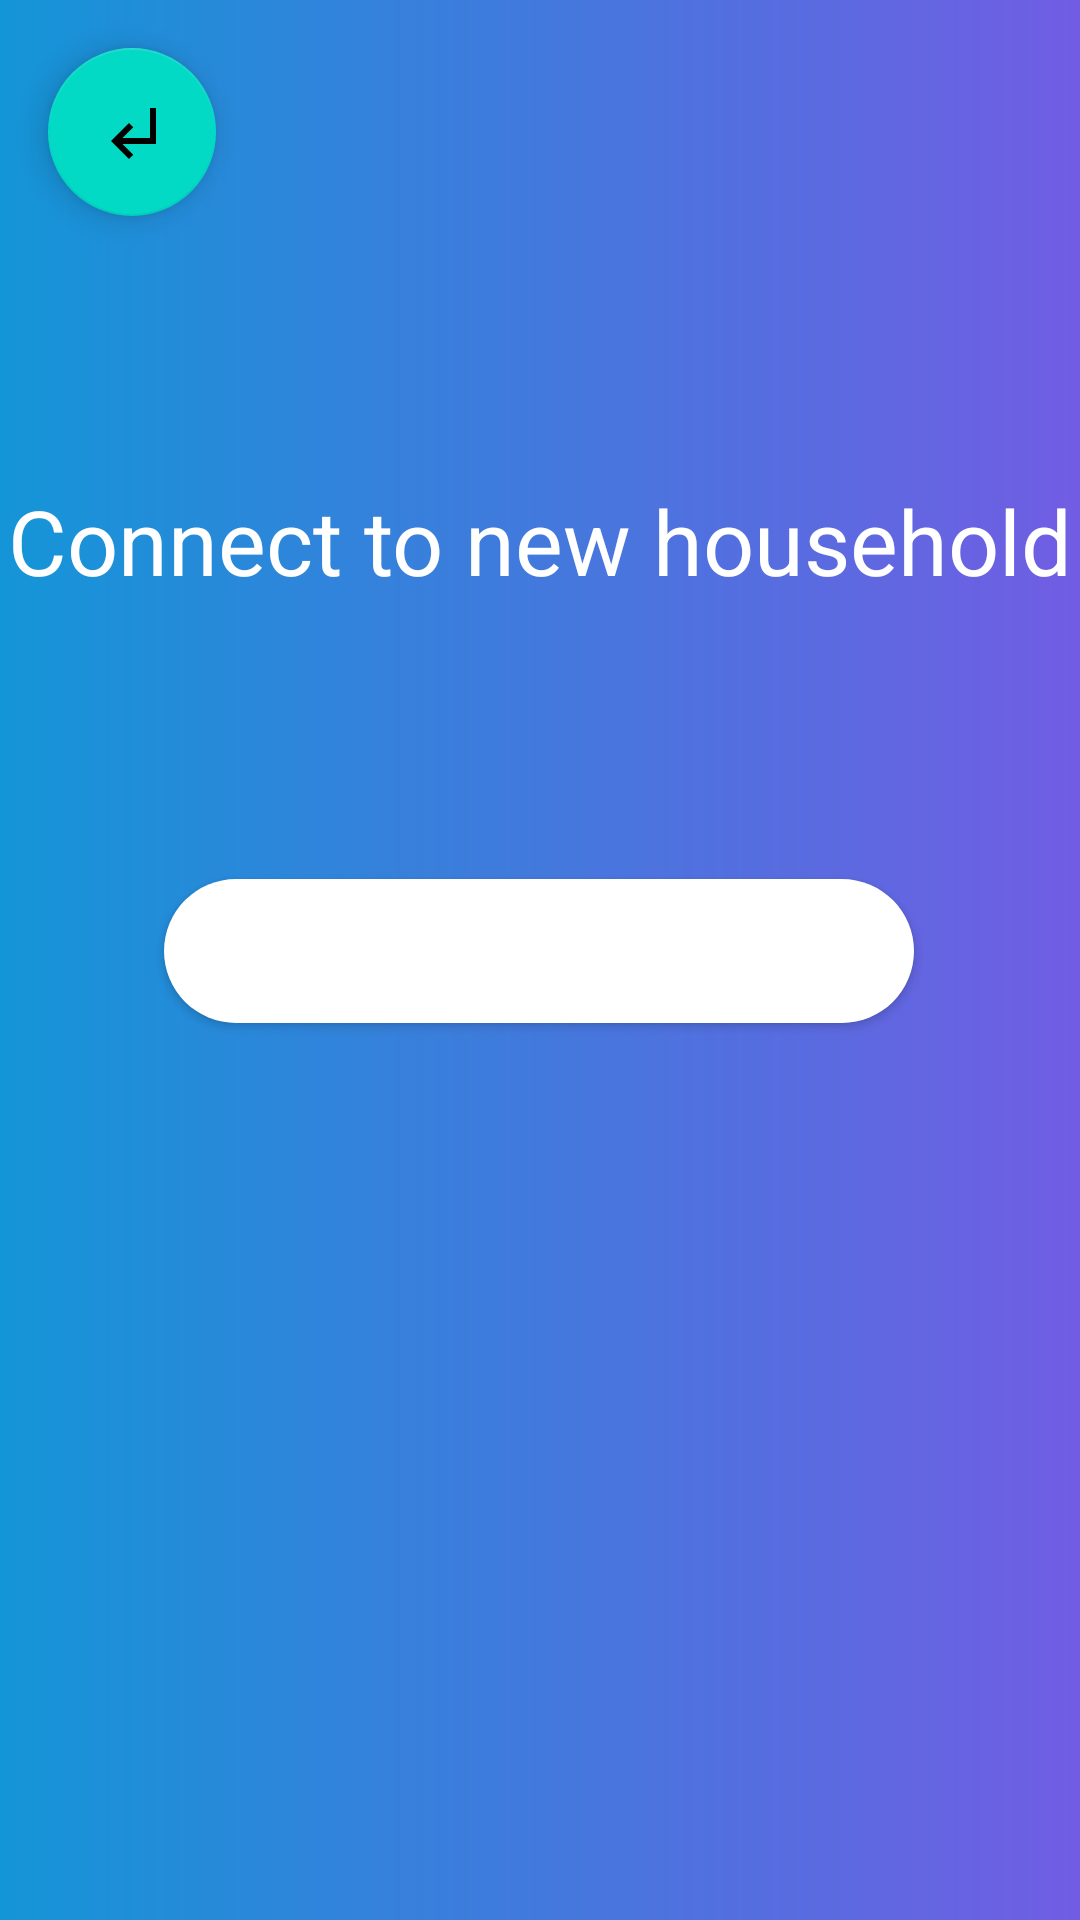

This screen was rendered from an Android layout file. Write that file and the resources it references.
<!-- AndroidManifest.xml: application theme Theme.SE2Android -->
<!-- res/layout/fragment_connect_household.xml -->
<?xml version="1.0" encoding="utf-8"?>
<androidx.constraintlayout.widget.ConstraintLayout xmlns:android="http://schemas.android.com/apk/res/android"
    xmlns:app="http://schemas.android.com/apk/res-auto"
    xmlns:tools="http://schemas.android.com/tools"
    android:layout_width="match_parent"
    android:layout_height="match_parent"
    android:background="@drawable/login_background"
    tools:context=".Household.ConnectHouseholdFragment">


    <com.google.android.material.floatingactionbutton.FloatingActionButton
        android:id="@+id/backButtonNewHousehold"
        android:layout_width="wrap_content"
        android:layout_height="wrap_content"
        android:layout_marginStart="16dp"
        android:layout_marginTop="16dp"
        android:src="@drawable/ic_baseline_subdirectory_arrow_left_48"
        app:layout_constraintStart_toStartOf="parent"
        app:layout_constraintTop_toTopOf="parent" />

    <TextView
        android:id="@+id/connectToHouseHoldText"
        android:layout_width="wrap_content"
        android:layout_height="wrap_content"
        android:layout_marginTop="160dp"
        android:gravity="center"
        android:text="@string/connect_to_new_household"
        android:textColor="@color/white"
        android:textSize="30sp"
        android:textStyle="normal"
        app:layout_constraintEnd_toEndOf="parent"
        app:layout_constraintStart_toStartOf="parent"
        app:layout_constraintTop_toTopOf="parent" />

    <Button
        android:id="@+id/joinHouseButton"
        android:layout_width="250dp"
        android:layout_height="wrap_content"
        android:layout_marginBottom="248dp"
        android:background="@drawable/custom_btn"
        android:text="@string/join_household"
        android:textColor="@color/white"
        android:textSize="15sp"
        app:layout_constraintBottom_toBottomOf="parent"
        app:layout_constraintEnd_toEndOf="parent"
        app:layout_constraintHorizontal_bias="0.496"
        app:layout_constraintStart_toStartOf="parent"
        app:layout_constraintTop_toBottomOf="@+id/connectToHouseHoldText"
        app:layout_constraintVertical_bias="0.644" />

</androidx.constraintlayout.widget.ConstraintLayout>
<!-- resources referenced by this layout -->
<resources>
  <color name="white">#FFFFFFFF</color>
  <!-- drawable custom_btn (drawable) -->
  <?xml version="1.0" encoding="utf-8"?>
  <shape xmlns:android="http://schemas.android.com/apk/res/android"
      android:shape="rectangle"
      android:padding="5dp">
  
      <solid
          android:color="#fff"
          android:width="1dp"/>
  
      <corners android:radius="30dp"/>
  
  </shape>
  <!-- drawable ic_baseline_subdirectory_arrow_left_48 (drawable) -->
  <vector android:height="48dp" android:tint="?attr/colorControlNormal"
      android:viewportHeight="24" android:viewportWidth="24"
      android:width="48dp" xmlns:android="http://schemas.android.com/apk/res/android">
      <path android:fillColor="@android:color/white" android:pathData="M11,9l1.42,1.42L8.83,14H18V4h2v12H8.83l3.59,3.58L11,21l-6,-6 6,-6z"/>
  </vector>
  <!-- drawable login_background (drawable) -->
  <?xml version="1.0" encoding="utf-8"?>
  <shape xmlns:android="http://schemas.android.com/apk/res/android">
      <gradient
          android:endColor="@color/login_purple"
          android:startColor="@color/login_blue" />
  </shape>
  <string name="connect_to_new_household">Connect to new household</string>
  <string name="join_household">Join Household</string>
  <style name="Theme.SE2Android" parent="Theme.MaterialComponents.DayNight.NoActionBar">
          
          <item name="colorPrimary">@color/purple_500</item>
          <item name="colorPrimaryVariant">@color/purple_700</item>
          <item name="colorOnPrimary">@color/white</item>
          
          <item name="colorSecondary">@color/teal_200</item>
          <item name="colorSecondaryVariant">@color/teal_700</item>
          <item name="colorOnSecondary">@color/black</item>
          
          <item name="android:statusBarColor" tools:targetApi="l">?attr/colorPrimaryVariant</item>
          
      </style>
  <color name="login_purple">#715de3</color>
  <color name="login_blue">#1495d7</color>
  <color name="purple_500">#FF6200EE</color>
  <color name="purple_700">#FF3700B3</color>
  <color name="teal_200">#FF03DAC5</color>
  <color name="teal_700">#FF018786</color>
  <color name="black">#FF000000</color>
</resources>
